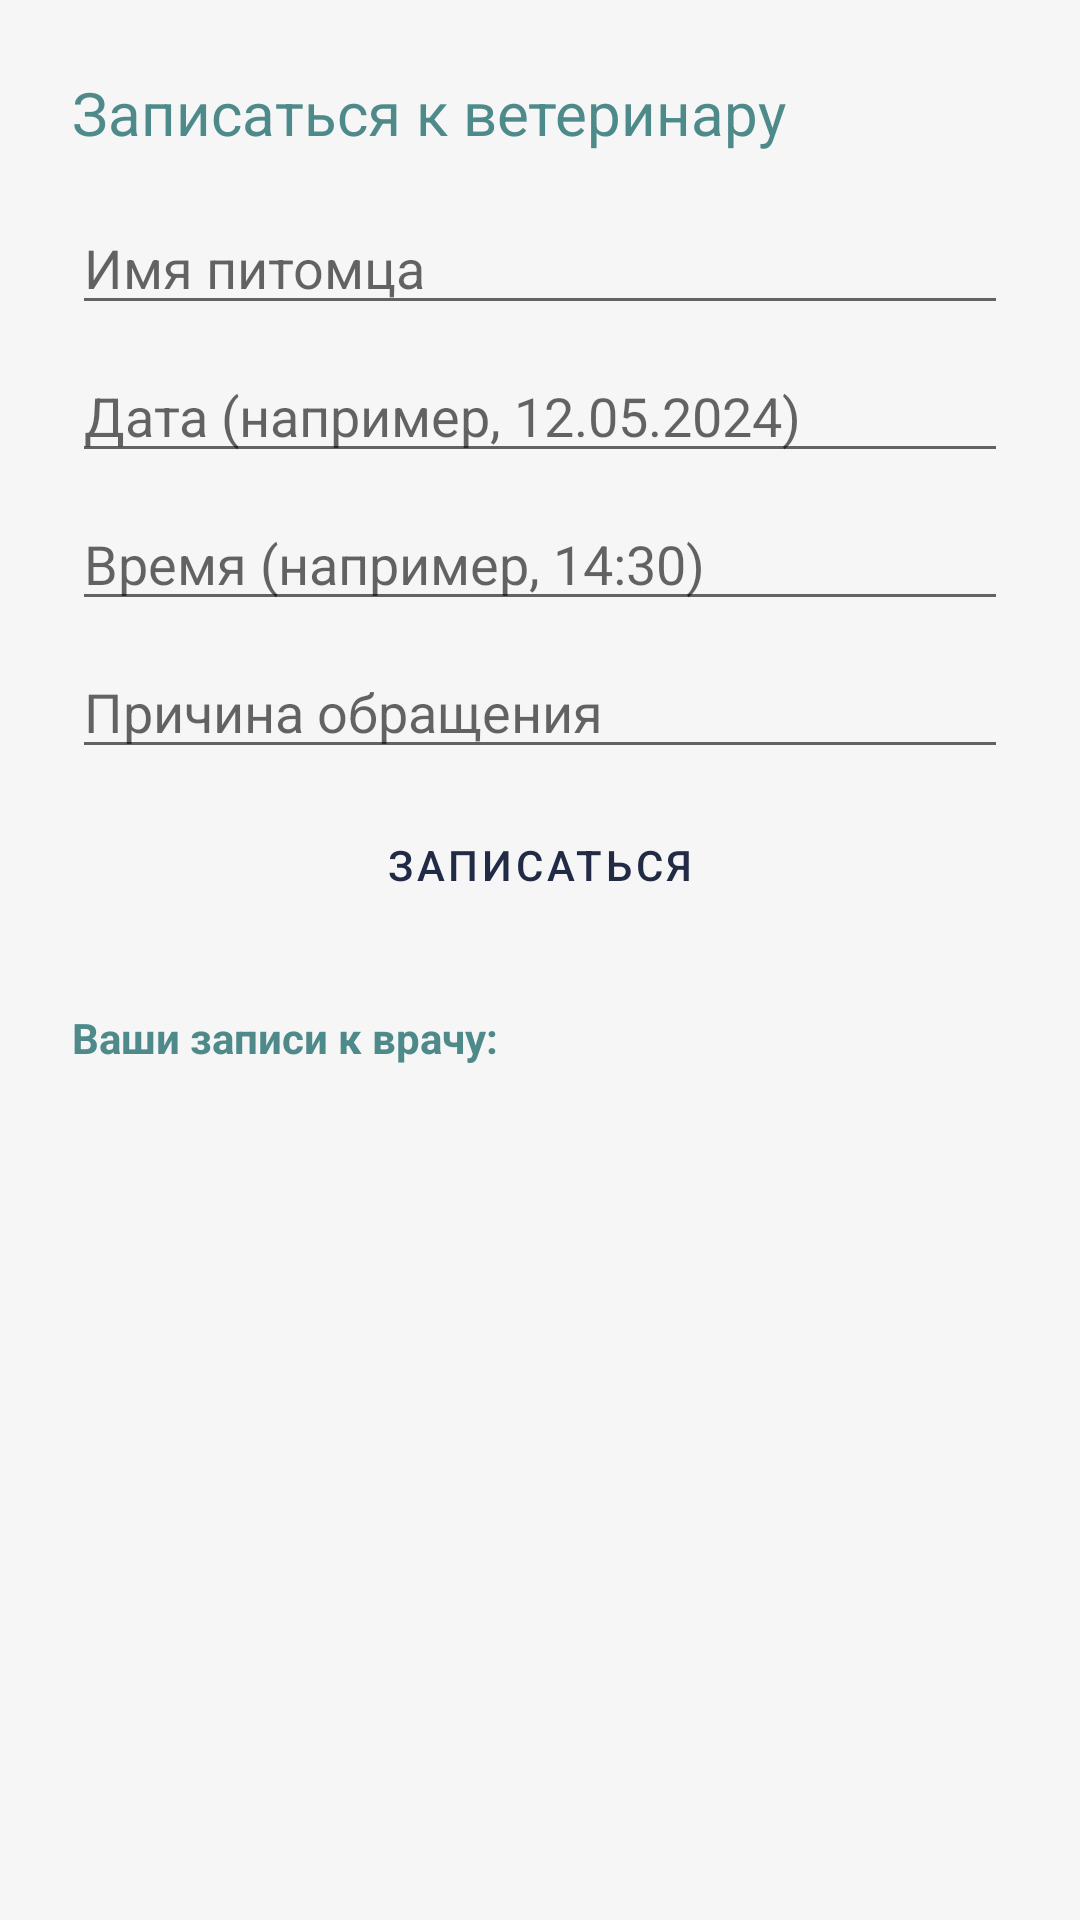

This screen was rendered from an Android layout file. Write that file and the resources it references.
<!-- AndroidManifest.xml: application theme Theme.MyApplicat -->
<!-- res/layout/activity_vet.xml -->
<?xml version="1.0" encoding="utf-8"?>
<ScrollView xmlns:android="http://schemas.android.com/apk/res/android"
    android:layout_width="match_parent"
    android:layout_height="match_parent"
    android:background="@color/colorBackground">

    <LinearLayout
        android:layout_width="match_parent"
        android:layout_height="wrap_content"
        android:orientation="vertical"
        android:padding="24dp">

        <TextView
            android:layout_width="wrap_content"
            android:layout_height="wrap_content"
            android:text="Записаться к ветеринару"
            android:textSize="20sp"
            android:textColor="@color/colorPrimary"
            android:layout_marginBottom="16dp"/>

        <EditText
            android:id="@+id/inputPetName"
            android:layout_width="match_parent"
            android:layout_height="wrap_content"
            android:hint="Имя питомца"
            android:layout_marginBottom="8dp"/>

        <EditText
            android:id="@+id/inputDate"
            android:layout_width="match_parent"
            android:layout_height="wrap_content"
            android:hint="Дата (например, 12.05.2024)"
            android:layout_marginBottom="8dp"/>

        <EditText
            android:id="@+id/inputTime"
            android:layout_width="match_parent"
            android:layout_height="wrap_content"
            android:hint="Время (например, 14:30)"
            android:layout_marginBottom="8dp"/>

        <EditText
            android:id="@+id/inputReason"
            android:layout_width="match_parent"
            android:layout_height="wrap_content"
            android:hint="Причина обращения"
            android:layout_marginBottom="8dp"/>

        <Button
            android:id="@+id/bookVetButton"
            android:layout_width="match_parent"
            android:layout_height="wrap_content"
            android:text="Записаться"
            android:layout_marginBottom="24dp"/>

        <TextView
            android:layout_width="wrap_content"
            android:layout_height="wrap_content"
            android:text="Ваши записи к врачу:"
            android:textColor="@color/colorPrimary"
            android:textStyle="bold"
            android:layout_marginBottom="8dp"/>

        <ListView
            android:id="@+id/vetListView"
            android:layout_width="match_parent"
            android:layout_height="wrap_content"
            android:divider="@android:color/darker_gray"
            android:dividerHeight="1dp"/>

    </LinearLayout>
</ScrollView>
<!-- resources referenced by this layout -->
<resources>
  <color name="colorBackground">#F6F6F6</color>
  <color name="colorPrimary">#4F8A8B</color>
  <style name="Theme.MyApplicat" parent="Theme.MaterialComponents.DayNight.NoActionBar">
          <item name="colorPrimary">@color/colorPrimary</item>
          <item name="colorPrimaryDark">@color/colorPrimaryDark</item>
          <item name="colorAccent">@color/colorAccent</item>
          <item name="colorSecondary">@color/colorSecondary</item>
          <item name="android:colorBackground">@color/colorBackground</item>
          <item name="colorSurface">@color/colorSurface</item>
          <item name="android:textColor">@color/colorText</item>
          <item name="android:windowBackground">@color/colorBackground</item>
          <item name="android:buttonStyle">@style/Widget.PetCareApp.Button</item>
      </style>
  <color name="colorPrimaryDark">#395B64</color>
  <color name="colorAccent">#F9D923</color>
  <color name="colorSecondary">#F76E11</color>
  <color name="colorSurface">#FFFFFF</color>
  <color name="colorText">#222B45</color>
  <style name="Widget.PetCareApp.Button" parent="Widget.MaterialComponents.Button">
          <item name="android:backgroundTint">@color/colorAccent</item>
          <item name="android:textColor">@color/colorOnAccent</item>
          <item name="cornerRadius">16dp</item>
          <item name="elevation">6dp</item>
          <item name="android:layout_marginTop">8dp</item>
          <item name="android:layout_marginBottom">8dp</item>
      </style>
  <color name="colorOnAccent">#222B45</color>
</resources>
